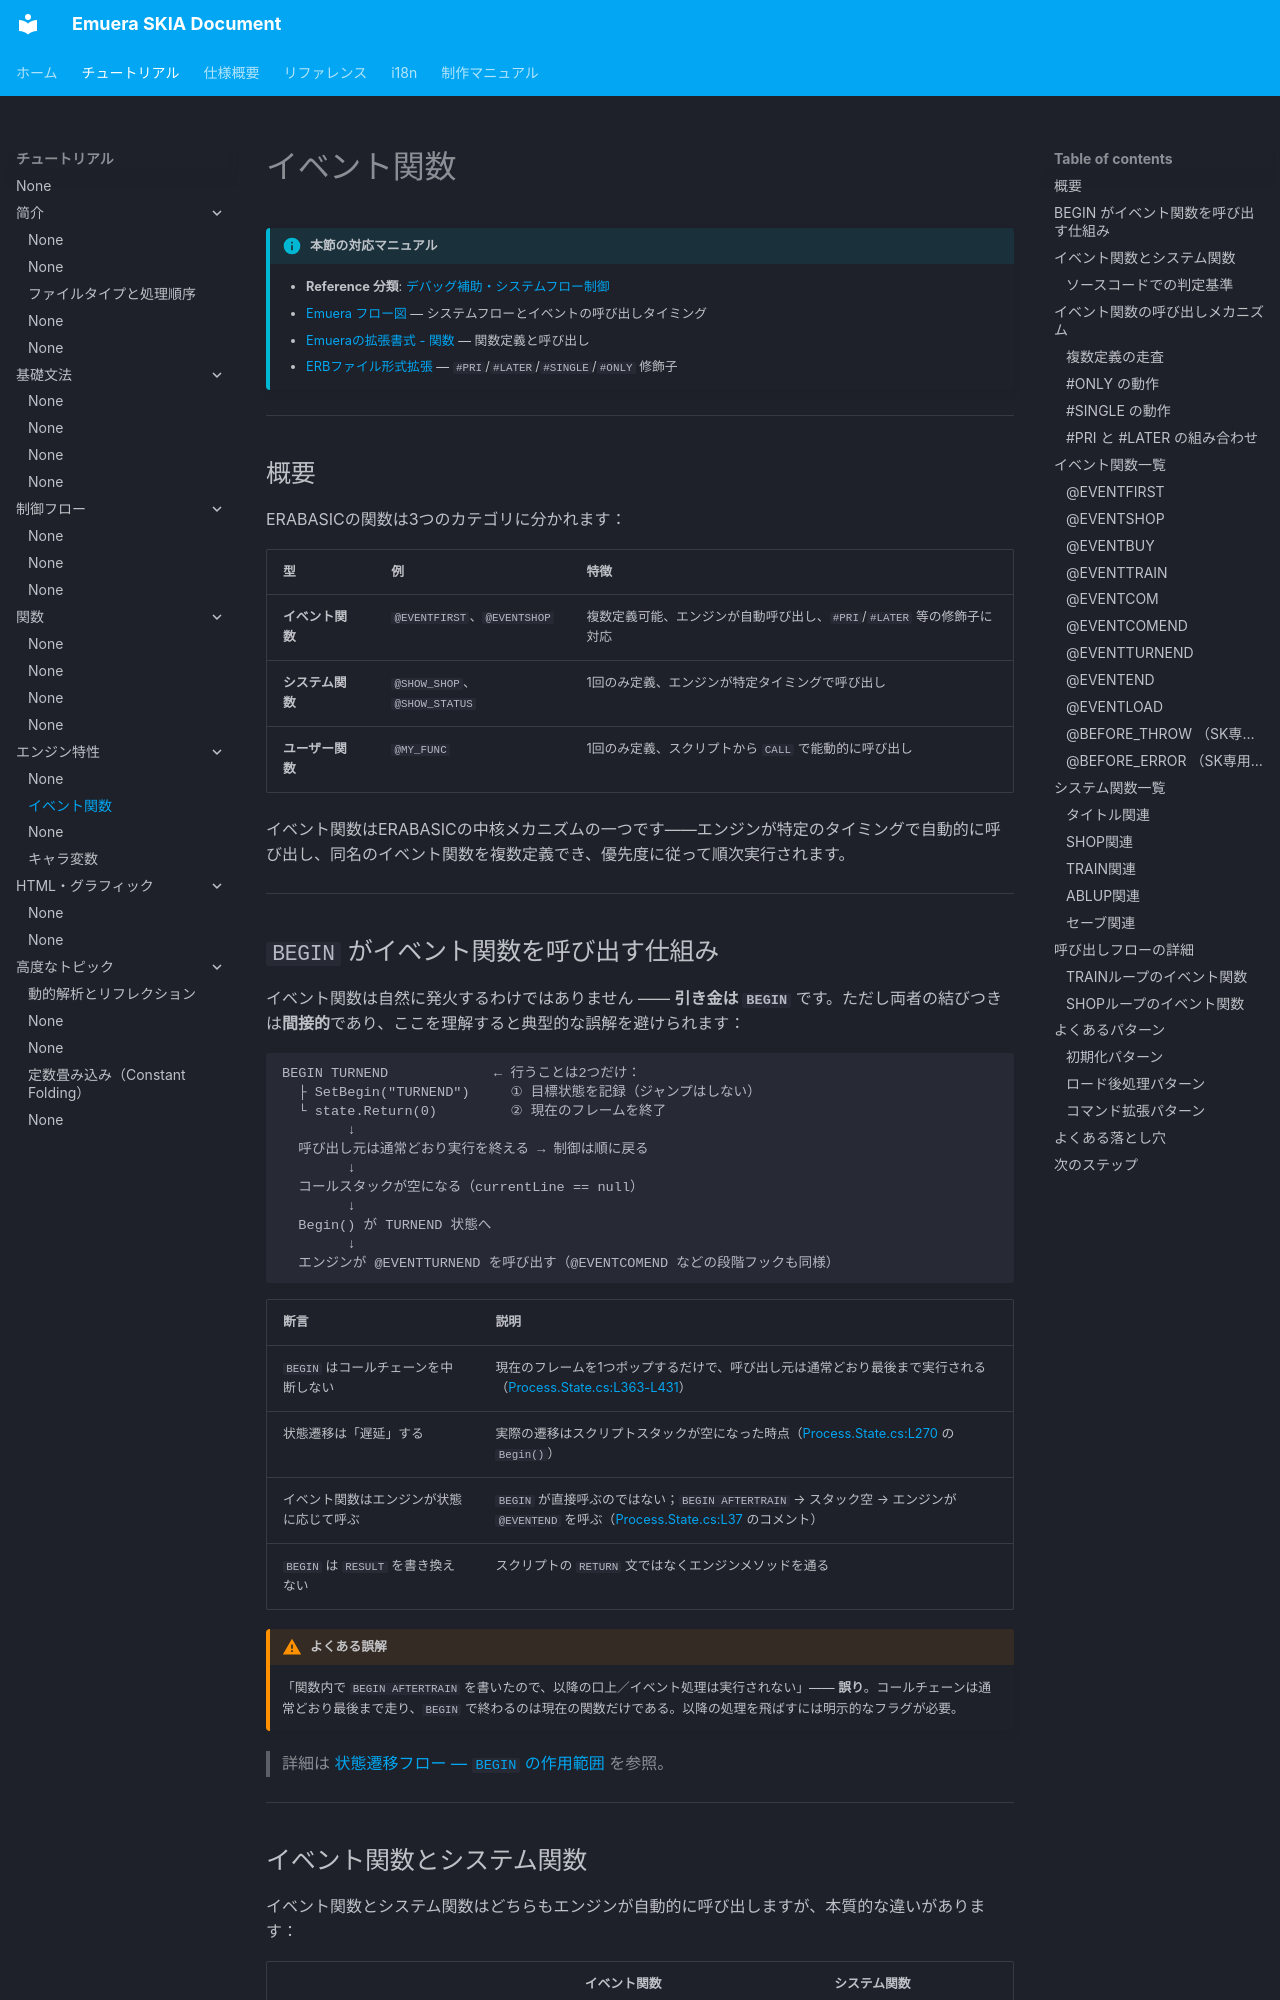

repository: qirchen421/emuera.sk.doc · page: tutorial/event-functions.html · generator: mkdocs

# イベント関数

!!! info "本節の対応マニュアル"

    - **Reference 分類**: [デバッグ補助・システムフロー制御](../Reference/README.md#debug-system-flow)
    - [Emuera フロー図](../Emuera/system_flow.md) — システムフローとイベントの呼び出しタイミング
    - [Emueraの拡張書式 - 関数](../Emuera/function.md) — 関数定義と呼び出し
    - [ERBファイル形式拡張](erb-format-extension.md) — `#PRI`/`#LATER`/`#SINGLE`/`#ONLY` 修飾子

---

## 概要

ERABASICの関数は3つのカテゴリに分かれます：

| 型 | 例 | 特徴 |
|---|------|------|
| **イベント関数** | `@EVENTFIRST`、`@EVENTSHOP` | 複数定義可能、エンジンが自動呼び出し、`#PRI`/`#LATER` 等の修飾子に対応 |
| **システム関数** | `@SHOW_SHOP`、`@SHOW_STATUS` | 1回のみ定義、エンジンが特定タイミングで呼び出し |
| **ユーザー関数** | `@MY_FUNC` | 1回のみ定義、スクリプトから `CALL` で能動的に呼び出し |

イベント関数はERABASICの中核メカニズムの一つです——エンジンが特定のタイミングで自動的に呼び出し、同名のイベント関数を複数定義でき、優先度に従って順次実行されます。

---
